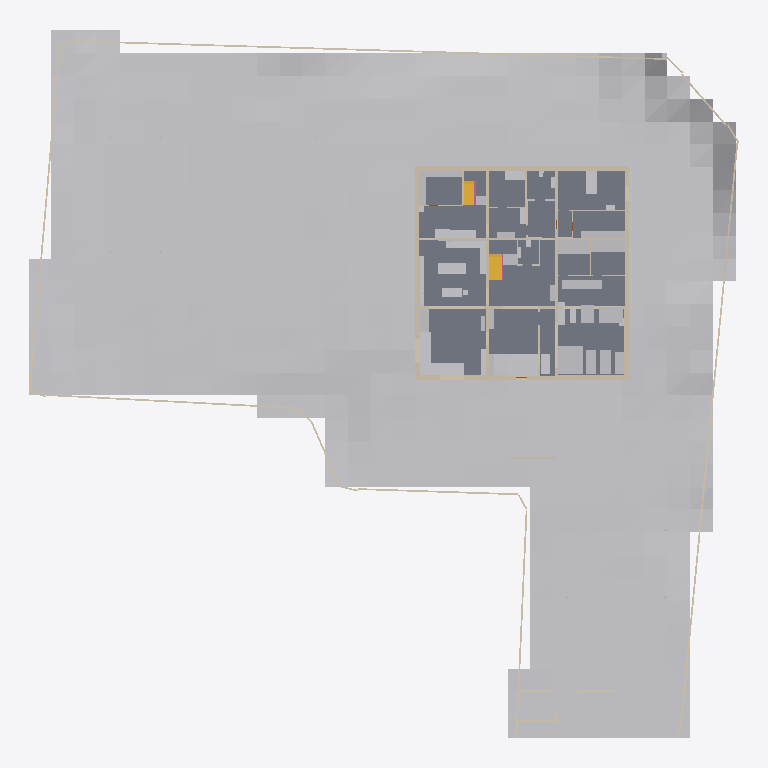
Plan cut of the same IFC building model at storey '1F' (level 1.50 m, cut at 2.90 m), seen from above with north up, elements coloured by IFC class: 53 other elements (light grey), 29 walls (beige), 4 slabs (grey), 2 stairs (yellow), 1 railing (pink). Cut surfaces are drawn darker.
Extent 62.3 m × 62.0 m × 9.3 m (x, y, z). Storeys (4): FDN at -0.35 m; 1F at 1.50 m; 2F at 4.90 m; RF at 8.30 m. Elements (565): 281 IfcLightFixture, 82 IfcWall, 73 IfcFurniture, 40 IfcDoor, 32 IfcBuildingElementProxy, 21 IfcSlab, 14 IfcWindow, 11 IfcShadingDevice, 5 IfcRailing, 3 IfcStair, 2 IfcSolarDevice, 1 IfcGeographicElement.

HEADER;
FILE_DESCRIPTION(('ViewDefinition [CoordinationView]'),'2;1');
FILE_NAME('','2026-11-22T14:49:10',(''),(''),'IfcOpenShell 0.9.0alpha0-8c614fa','IfcOpenShell 0.9.0alpha0-8c614fa','');
FILE_SCHEMA(('IFC4'));
ENDSEC;
DATA;
#1=IFCPROJECT('1QeDdxjZTFoeQLRT9$IjPW',$,'河沿要（仮称）新築計画','基本計画段階のモデル（v4.32）。実施設計の精度はない。単位 mm。',$,$,$,(#11,#16),#6);
#24=IFCSITE('2SCND9Tzb36uJvllo$1H6s',$,'敷地（八王子市大和田町7丁目）',$,$,#37,#103,'新敷地境界内（寄付地を除く）。標高 TP+109.0m が z=0',$,(35,40,3,828000),(139,20,25,692000),109000.0,$,$);
#28=IFCBUILDING('3QIGsm0BPAOu_7ZWoscU6j',$,'河沿要（仮称）',$,$,#48,$,$,$,$,$,$);
#49=IFCBUILDINGSTOREY('15Y1xSBuj0L9N0fKBw6yoo',$,'FDN',$,$,#58,$,'基礎',$,-350.0);
#59=IFCBUILDINGSTOREY('155nQ0CQn4nxqIMJUaB4DH',$,'1F',$,$,#67,$,'1階',$,1500.0);
#68=IFCBUILDINGSTOREY('2tqL2fGfT7Vh9QEkEBKp5g',$,'2F',$,$,#76,$,'2階',$,4900.0);
#77=IFCBUILDINGSTOREY('1Givt1Tuz5nPoRQXaxJFqJ',$,'RF',$,$,#85,$,'屋上',$,8300.0);
#16695=IFCGEOGRAPHICELEMENT('1v1kfiNUz3QAFRja42fxdr',$,'敷地内の地形（2m グリッド）',$,'地形',#16705,#16700,$,.TERRAIN.);
#11470=IFCSLAB('0GQ6Jf$LrFDeLL0Pzix4tI',$,'S1',$,'床',#11480,#11475,'S1',.FLOOR.);
#11389=IFCSLAB('2wrnHkHnXFNOKuqttJ8DJR',$,'S1',$,'床',#11399,#11394,'S1',.FLOOR.);
#11443=IFCSLAB('3S$AXFpK50nuzmwI9zWm6w',$,'S1',$,'床',#11453,#11448,'S1',.FLOOR.);
#13806=IFCWALL('0sc1v_BBfD0OQu8asEjaTn',$,'塀 3',$,'塀',#13816,#13811,'塀',.SOLIDWALL.);
#2717=IFCWALL('1jtkVSR450ARZHq$wy6XL5',$,'1F-X0--125～18375',$,'RC耐力壁',#2728,#2722,'wall',.SOLIDWALL.);
#19677=IFCBUILDINGELEMENTPROXY('3UaEFETNb6lg$lgPzG$Ey3',$,'パワーラック＋デッドリフト台',$,'ジム機器',#19687,#19682,$,$);
#3226=IFCWALL('2hDG6kGHnA0w4EPhP4blac',$,'1F-Y18250-125～18125',$,'RC耐力壁',#3236,#3231,'wall',.SOLIDWALL.);
#2893=IFCWALL('0_82Iy68f5k9ZTEwkmz2Z6',$,'1F-X18250--125～18375',$,'RC耐力壁',#2903,#2898,'wall',.SOLIDWALL.);
#16923=IFCFURNITURE('3b5R5LmNj0m95dJipWZ5IR',$,'LDK-C1','窓辺の造作収納 南（FL+700・奥行 1,000・オーク天板 t40・前面は引出し・奥は跳ね上げ蓋・窓の前 1,900〜4,000 だけ温風の吹出し）','sill_storage',#16933,#16928,$,.NOTDEFINED.);
#3499=IFCWALL('3O4rzMv$5D7R5cy4Oo2E0K',$,'1F-Y6125-125～18125',$,'RC耐力壁',#3509,#3504,'wall',.SOLIDWALL.);
#2993=IFCWALL('1ofclktrj8Bw4Lg79Aiuj6',$,'1F-Y0-125～18125',$,'RC耐力壁',#3003,#2998,'wall',.SOLIDWALL.);
#3717=IFCWALL('1KAiM_6Ub1mux6318IlHj_',$,'1F-Y12125-125～18125',$,'RC耐力壁',#3727,#3722,'wall',.SOLIDWALL.);
#18279=IFCFURNITURE('1SZ9Nfn9b9HwRB_wFsdQr4',$,'M1-A','空調機・全熱交換器（簡易ボリューム）','machine',#18289,#18284,$,.NOTDEFINED.);
#4401=IFCWALL('30PriQvy5F_xgjgXlfRPay',$,'1F-X18435--245～18495',$,'外断熱',#4411,#4406,'insul',.NOTDEFINED.);
#4492=IFCWALL('0nLh8KcGH9eOuMnJBowdqP',$,'1F-Y-185--125～18375',$,'外断熱',#4502,#4497,'insul',.NOTDEFINED.);
#18316=IFCFURNITURE('1kB3M7gfLCvPdmKSoKwYhd',$,'M2-A','浄水器・ネットワークラック・排煙機（簡易ボリューム）','machine',#18326,#18321,$,.NOTDEFINED.);
#19896=IFCBUILDINGELEMENTPROXY('1JSjn_zurDehXtobi13veL',$,'レッグプレス',$,'ジム機器',#19906,#19901,$,$);
#19927=IFCBUILDINGELEMENTPROXY('27WsFyOdL2NfrRJWtudcQt',$,'ケーブルクロスオーバー',$,'ジム機器',#19937,#19932,$,$);
#4064=IFCWALL('3VR$HHrjv8eA4ZQjvP8Rv4',$,'1F-X12125-125～18125',$,'RC耐力壁',#4074,#4069,'wall',.SOLIDWALL.);
#2329=IFCWALL('0Dmf4$$XzDsvW6N3wZY3cr',$,'FDN-X6125-125～18125',$,'RC耐力壁',#2339,#2334,'wall',.SOLIDWALL.);
#16967=IFCFURNITURE('10_boHNY9CShR0BMDPeiD7',$,'LDK-C2','窓辺の造作収納 西（同上・西窓の前だけ温風の吹出し・L 字でつながる）','sill_storage',#16977,#16972,$,.NOTDEFINED.);
#10718=IFCSTAIR('0frNLfLvXApgjkdhdrLceC',$,'階段1',$,'階段',#10726,$,'階段1',.HALF_TURN_STAIR.);
#17150=IFCFURNITURE('3so9i_ZlLEAuYJ6sJRRze4',$,'K-I1','アイランドキッチン W2,400（IH 3口・一体成形シンク・ダウンドラフト換気、南＝LDK を向いて調理）','island',#17160,#17155,$,.NOTDEFINED.);
#18354=IFCFURNITURE('0VJV65IfnBp9iWPOVmEn4S',$,'WA-S','棚・パイプ（突っ張りフレーム）','tall',#18364,#18359,$,.NOTDEFINED.);
#17222=IFCFURNITURE('3pP8Z1kqb58Q9llIAlUISs',$,'KB-C','背面カウンター（下部オープン棚・L 字の北辺）','kb_counter',#17232,#17227,$,.NOTDEFINED.);
#19741=IFCBUILDINGELEMENTPROXY('0iMAOJVa93EOyhPISXRlo5',$,'トレッドミル',$,'ジム機器',#19751,#19746,$,$);
#18410=IFCFURNITURE('1u_p2GALD0agc7dywx$MQB',$,'A-B1','ベッド シングル 1000×2000','bed',#18420,#18415,$,.NOTDEFINED.);
#17432=IFCFURNITURE('1MZx64ZBn7_8wVDNA8t48i',$,'KS-W','西の目隠し収納（奥行 450・H1,550・引違い戸、上は突っ張りパネル）','ks_wall',#17442,#17437,$,.NOTDEFINED.);
#10952=IFCSTAIR('29ZSYHSDL3XxNzukKAY97f',$,'階段2',$,'階段',#10960,$,'階段2',.HALF_TURN_STAIR.);
#19710=IFCBUILDINGELEMENTPROXY('2TsuCTHV59Khu_5w3vTOdy',$,'トレッドミル',$,'ジム機器',#19720,#19715,$,$);
#18164=IFCFURNITURE('33MzqN7lf3LgmsGOow$rkR',$,'C1-W','収納（天井まで・扉付き）西','tall',#18174,#18169,$,.NOTDEFINED.);
#19865=IFCBUILDINGELEMENTPROXY('2K4ntndfXFRw4p0YryV1Is',$,'ラットプル・ロー',$,'ジム機器',#19875,#19870,$,$);
#18202=IFCFURNITURE('1ny2wB_Zf9GAZ_hw6VfLDo',$,'C1-N','収納（天井まで・扉付き）北','tall',#18212,#18207,$,.NOTDEFINED.);
#4663=IFCWALL('28HxrXMbDAVPm7c0KhDCCx',$,'1F-Y18435--125～18375',$,'外断熱',#4673,#4668,'insul',.NOTDEFINED.);
#18059=IFCFURNITURE('0nWc9yzwn3De6fHjaITTob',$,'R-SK','作業カウンター＋スロップシンク','cabinet',#18069,#18064,$,.NOTDEFINED.);
#15589=IFCBUILDINGELEMENTPROXY('15pFuPxI1FoRuDvm_a3twe',$,'ソーラーパーゴラ（架台）',$,'パーゴラ',#15599,#15594,$,$);
#4349=IFCWALL('2LhnMcUlbE79ptYKfu494V',$,'1F-X-185--245～18495',$,'外断熱',#4359,#4354,'insul',.NOTDEFINED.);
#19772=IFCBUILDINGELEMENTPROXY('0KLcDNmxbEj9apqtEsW_hl',$,'クロストレーナー',$,'ジム機器',#19782,#19777,$,$);
#11362=IFCSLAB('17ssYYu7f57ujmHTrvkvrm',$,'shikidai',$,'床',#11372,#11367,'shikidai',.FLOOR.);
#16739=IFCFURNITURE('2oPG8PQH10zQgOvK4yqc_D',$,'L-T1','マテリア ダイニングテーブル OSB 177.5cm ロの字脚 ブラック(スチール) カラー:ステンレス','table_osb',#16749,#16744,$,.NOTDEFINED.);
#17970=IFCFURNITURE('2giHHpZG1Exw2Pqmkho_zP',$,'B1-U','ユニットバスの浴槽（エプロン一体）','tub',#17980,#17975,$,.NOTDEFINED.);
#19958=IFCBUILDINGELEMENTPROXY('2SDNUdgb1D1BykObuGTFOC',$,'ストレッチマット',$,'ジム機器',#19968,#19963,$,$);
#11970=IFCBUILDINGELEMENTPROXY('3X1yUHLSf92OXTe5XSjTTP',$,'ゴミ収集ボックス',$,'ゴミ収集ボックス',#11980,#11975,'ゴミ収集ボックス',$);
#17006=IFCFURNITURE('0GBs1zpnz5G9hskUpFw68n',$,'L-K2','リビング収納 南（天井まで・扉付き・D825、L-K1 と面を揃える）','tall',#17016,#17011,$,.NOTDEFINED.);
#2285=IFCWALL('1VIh_YZMP1YBgWbZrOJdXL',$,'FDN-Y12125-125～18125',$,'RC耐力壁',#2295,#2290,'wall',.SOLIDWALL.);
#17254=IFCFURNITURE('2YU2SkNYb6nPtMEnc2JbL4',$,'KB-C2','L 字の東カウンター（下部オープン棚・D600）','kb_counter',#17264,#17259,$,.NOTDEFINED.);
#17627=IFCFURNITURE('0i3hmKUOP9WvAnuCsisr8d',$,'H-S4','階段1 下の収納（H1,500・扉付き・上り 2 本目の下）','tall',#17637,#17632,$,.NOTDEFINED.);
#3889=IFCWALL('1LFbXBojH2de8fs5nQ$L$t',$,'1F-X6125-125～18125',$,'RC耐力壁',#3899,#3894,'wall',.SOLIDWALL.);
#19803=IFCBUILDINGELEMENTPROXY('04AMgIVHPCHOH0xTwrDYbR',$,'ダンベルラック',$,'ジム機器',#19813,#19808,$,$);
#18016=IFCFURNITURE('0jBMFSMQ9FsBBl1$MrYvPY',$,'R-WD','ドラム式洗濯乾燥機 ×2（W640×D720×H1060 各）','washer2',#18026,#18021,$,.NOTDEFINED.);
#16836=IFCFURNITURE('2ml3SkgTPBauv2IRUlqXBt',$,'L-S1','サイドボード（台輪）','cabinet',#16846,#16841,$,.NOTDEFINED.);
#17511=IFCFURNITURE('2XCwVm8tfDn9aqV0NxQR58',$,'G-B1','腰掛けベンチ（造作、座 H420＋クッション）','bench',#17521,#17516,$,.NOTDEFINED.);
#2241=IFCWALL('0iOD3EaAr6SQDTf76RJreT',$,'FDN-Y6125-125～18125',$,'RC耐力壁',#2251,#2246,'wall',.SOLIDWALL.);
#17470=IFCFURNITURE('0SgtZRmqXFt8ZQboVaTrcL',$,'G-S1','下足入れ（造作・天井まで・扉付き・電波遮断キーボックス内蔵）','tall',#17480,#17475,$,.NOTDEFINED.);
#7666=IFCWALL('3YqyIuP0D0SwN9YITi9lkc',$,'1F-Y10600-125～6000',$,'間仕切壁',#7676,#7671,'partition',.PARTITIONING.);
#17935=IFCFURNITURE('3T1Gtln$r9ueLcHxPmg57b',$,'W1-S','リネン収納（天井まで）','tall',#17945,#17940,$,.NOTDEFINED.);
#17550=IFCFURNITURE('1QBdPqB$X6lhX79fd4ZWx_',$,'H-S2','コート収納','tall',#17560,#17555,$,.NOTDEFINED.);
#17897=IFCFURNITURE('3OwDzn$915RPdzLw5UMRHV',$,'W1-C','洗面カウンター（一体成形ボウル・浮かせ。鏡は突っ張り枠で天井まで）','counter_float',#17907,#17902,$,.NOTDEFINED.);
#11740=IFCWALL('3MYiwKagr0rBY4tjND1FHB',$,'目隠し壁',$,'外構壁',#11750,#11745,'目隠し壁',.SOLIDWALL.);
#15957=IFCBUILDINGELEMENTPROXY('1b7NWk6ID5x8Y_J9eIDl5o',$,'ソーラーカーポート（架台）',$,'カーポート',#15967,#15962,$,$);
#18240=IFCFURNITURE('05JWoBsG12WwhagfoNyMH7',$,'R-S1','階段2 下の収納（H2,350・扉付き・ランドリー側に開く）','tall',#18250,#18245,$,.NOTDEFINED.);
#19834=IFCBUILDINGELEMENTPROXY('3lSFFtfWL3RPGL8hZHgM8t',$,'ベンチ',$,'ジム機器',#19844,#19839,$,$);
#17588=IFCFURNITURE('1V85lEYD11LuncSdsoiooD',$,'H-S3','収納 東（天井まで・扉付き・D450）','tall',#17598,#17593,$,.NOTDEFINED.);
#11911=IFCWALL('0ojB70sIH7eQOKJA1fUgwP',$,'ゴミ置き目隠し壁',$,'外構壁',#11921,#11916,'ゴミ置き目隠し壁',.SOLIDWALL.);
#12431=IFCWALL('2uKzm_cqj4jePBosoTZt$U',$,'塀 1',$,'塀',#12441,#12436,'塀',.SOLIDWALL.);
#12490=IFCWALL('23y4z2C1TBsA1P19BVdGkJ',$,'塀 2',$,'塀',#12500,#12495,'塀',.SOLIDWALL.);
#8551=IFCWALL('1tZ_PM529AjxkXmc9GkUoz',$,'1F-Y9500-14850～18125',$,'間仕切壁',#8561,#8556,'partition',.PARTITIONING.);
#13859=IFCWALL('316YVe1S59O8KV9OnG7NXS',$,'塀 4',$,'塀',#13869,#13864,'塀',.SOLIDWALL.);
#8391=IFCWALL('1toHHNN657ShiVHwKL8X1j',$,'1F-Y3950-15100～18125',$,'間仕切壁',#8401,#8396,'partition',.PARTITIONING.);
#17044=IFCFURNITURE('3mMbcSqSP1aPEGEm_Nl$OH',$,'L-K3','リビング収納 東（天井まで・扉付き・背面 130 は GD-1 の戸袋）','tall',#17054,#17049,$,.NOTDEFINED.);
#8963=IFCWALL('138K6ue5nDWBjboYNbgtZ4',$,'1F-X14650-12250～18125',$,'間仕切壁',#8973,#8968,'partition',.PARTITIONING.);
#13947=IFCBUILDINGELEMENTPROXY('2Is4WOLZnBuPQJLmjxFRpv',$,'車両門扉',$,'門扉',#13957,#13952,'車両門扉',$);
#8068=IFCWALL('0ki_rFZiT9MOpzvSDFbxUz',$,'1F-X8950-12250～18125',$,'間仕切壁',#8078,#8073,'partition',.PARTITIONING.);
#16013=IFCBUILDINGELEMENTPROXY('1RlAQKa$P2vBTdfajNcK0b',$,'昇降ボラード 1',$,'昇降ボラード',#16023,#16018,$,$);
#16083=IFCBUILDINGELEMENTPROXY('29cSu9Clb5kgKj2fDG_1sk',$,'昇降ボラード 3',$,'昇降ボラード',#16093,#16088,$,$);
#11303=IFCRAILING('2lz_$0SmT8_etZ0rs3FDP2',$,'手すり壁',$,'手すり壁',#11313,#11308,'手すり壁',.GUARDRAIL.);
#17190=IFCFURNITURE('3wHrVNmRf8P93PEKfGKQxA',$,'KB-W','背面のふかし壁（ステンレス）','kb_wall',#17200,#17195,$,.NOTDEFINED.);
#2373=IFCWALL('1S_gW6axnBsQTkcymCcSZA',$,'FDN-X12125-125～18125',$,'RC耐力壁',#2383,#2378,'wall',.SOLIDWALL.);
#16876=IFCFURNITURE('2D0PswDKnErAOfEcFF2wa9',$,'L-K1','リビング収納（天井まで・扉付き・W825）','tall',#16886,#16881,$,.NOTDEFINED.);
#18450=IFCFURNITURE('2TTYB38f99dudkbTJB6lDu',$,'A-C1','チェスト','cabinet',#18460,#18455,$,.NOTDEFINED.);
#17862=IFCFURNITURE('12QEirYmLBpeTI4G91IH0_',$,'T2-H','手洗いカウンター（一体成形・浮かせ）','counter_float',#17872,#17867,$,.NOTDEFINED.);
#16049=IFCBUILDINGELEMENTPROXY('2xUUCyuKHC1edkh1hz$O92',$,'昇降ボラード 2',$,'昇降ボラード',#16059,#16054,$,$);
#8231=IFCWALL('2BpgWXzdHFqfHG18kFBbWv',$,'1F-Y15150-9000～12000',$,'間仕切壁',#8241,#8236,'partition',.PARTITIONING.);
#8290=IFCWALL('0CvXZ9Eir1AeCrrt5fZgUV',$,'1F-X15050-125～3950',$,'間仕切壁',#8300,#8295,'partition',.PARTITIONING.);
#17750=IFCFURNITURE('0CWzCUAk14iuHCgSccSBcQ',$,'T1-W','タンク式便器（フチなし）','toilet',#17760,#17755,$,.NOTDEFINED.);
#17790=IFCFURNITURE('1K06mQOcH1WOIOhYl5M_N$',$,'T1-H','手洗いカウンター（一体成形・浮かせ）','counter_float',#17800,#17795,$,.NOTDEFINED.);
#12002=IFCBUILDINGELEMENTPROXY('1H$Zkcc7L97utkcjANuZ_n',$,'宅配ボックス',$,'宅配ボックス',#12012,#12007,'宅配ボックス',$);
#18094=IFCFURNITURE('3S1D_F8sD6XxQXtMU9RKJD',$,'R-DK','掃除ロボットのドック（1階、自動ゴミ収集・給排水直結）','dock',#18104,#18099,$,.NOTDEFINED.);
ENDSEC;
